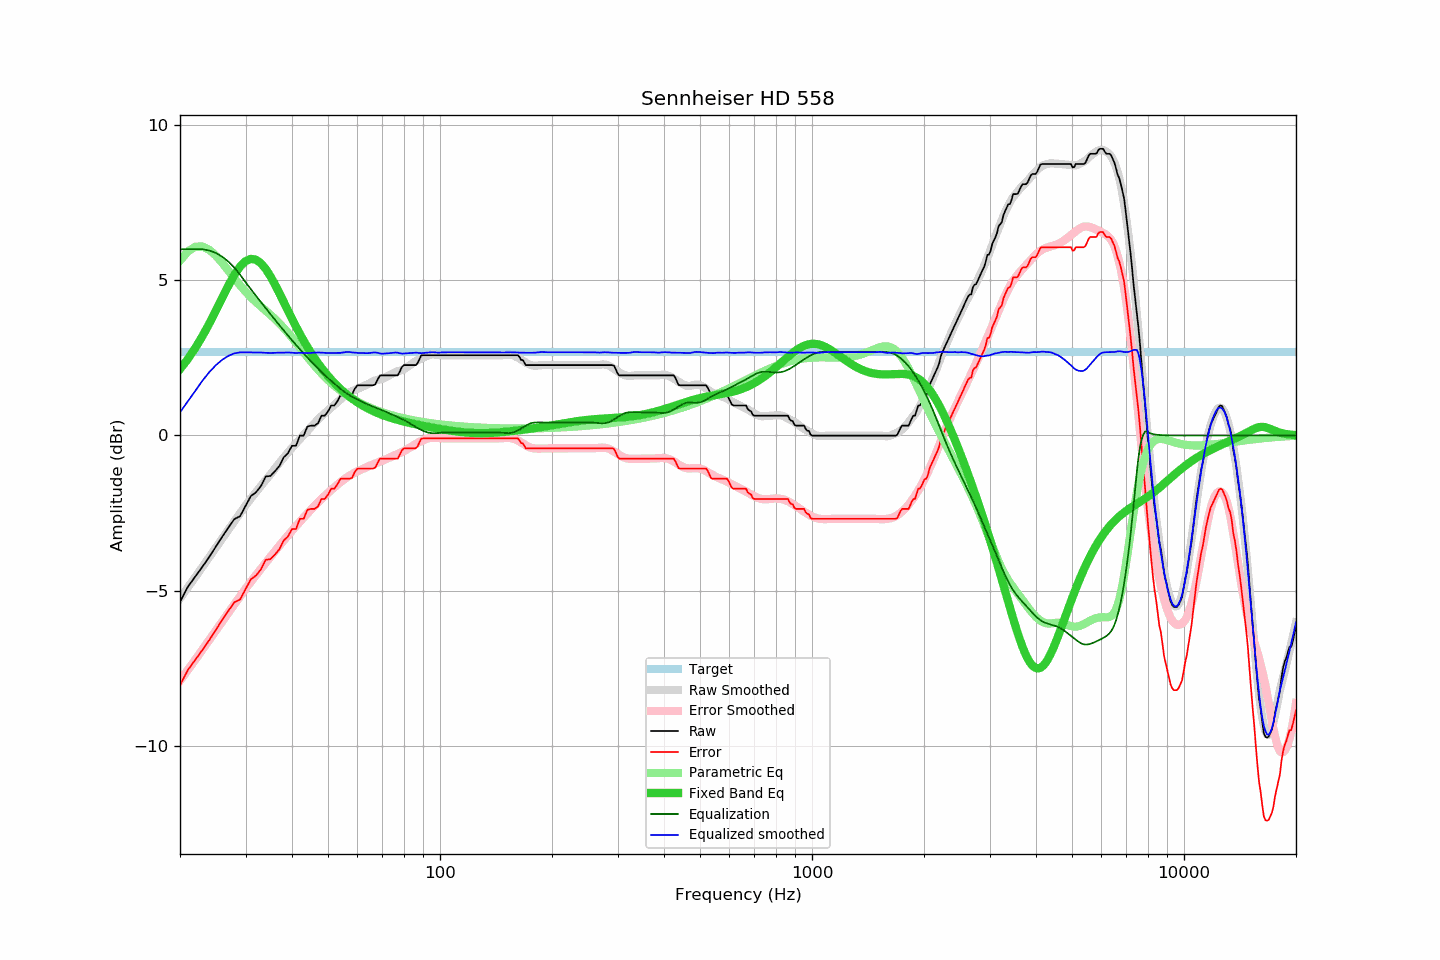

Source data for this figure (header and first rows):
frequency, raw, error, smoothed, error_smoothed, equalization, parametric_eq, equalized_raw, equalized_smoothed, target
20, -5.36, -8.04, -5.25, -7.90, 6.00, 2.14, 0.64, 0.75, 2.68
21, -4.87, -7.55, -4.90, -7.56, 6.00, 2.47, 1.13, 1.10, 2.68
22, -4.54, -7.22, -4.56, -7.22, 6.00, 2.82, 1.46, 1.44, 2.68
23, -4.22, -6.90, -4.23, -6.89, 6.00, 3.21, 1.78, 1.77, 2.68
24, -3.90, -6.58, -3.91, -6.58, 5.96, 3.62, 2.06, 2.05, 2.68
25, -3.57, -6.25, -3.61, -6.28, 5.88, 4.03, 2.30, 2.27, 2.68
26, -3.25, -5.93, -3.31, -5.99, 5.76, 4.45, 2.50, 2.44, 2.68
27, -2.96, -5.64, -3.03, -5.71, 5.60, 4.83, 2.64, 2.57, 2.68
28, -2.69, -5.37, -2.76, -5.44, 5.41, 5.17, 2.71, 2.65, 2.68
29, -2.60, -5.28, -2.50, -5.18, 5.18, 5.44, 2.58, 2.68, 2.68
30, -2.27, -4.95, -2.26, -4.94, 4.94, 5.62, 2.67, 2.68, 2.68
31, -1.95, -4.63, -2.04, -4.72, 4.72, 5.69, 2.76, 2.68, 2.68
32, -1.83, -4.51, -1.83, -4.50, 4.50, 5.67, 2.67, 2.67, 2.68
33, -1.63, -4.31, -1.62, -4.30, 4.30, 5.55, 2.66, 2.67, 2.68
34, -1.32, -4.00, -1.44, -4.10, 4.10, 5.37, 2.78, 2.66, 2.68
35, -1.30, -3.98, -1.25, -3.91, 3.91, 5.13, 2.61, 2.66, 2.68
36, -1.15, -3.83, -1.06, -3.73, 3.73, 4.86, 2.57, 2.66, 2.68
37, -0.98, -3.66, -0.88, -3.55, 3.55, 4.58, 2.57, 2.67, 2.68
38, -0.70, -3.38, -0.72, -3.39, 3.39, 4.30, 2.68, 2.67, 2.68
39, -0.57, -3.25, -0.55, -3.22, 3.22, 4.03, 2.65, 2.68, 2.68
40, -0.33, -3.01, -0.40, -3.07, 3.07, 3.76, 2.74, 2.67, 2.68
41, -0.33, -3.01, -0.26, -2.92, 2.92, 3.51, 2.59, 2.66, 2.68
42, -0.00, -2.68, -0.11, -2.78, 2.78, 3.27, 2.78, 2.66, 2.68
43, -0.00, -2.68, 0.02, -2.64, 2.64, 3.06, 2.64, 2.66, 2.68
44, 0.29, -2.39, 0.14, -2.51, 2.51, 2.85, 2.80, 2.65, 2.68
45, 0.32, -2.36, 0.28, -2.39, 2.39, 2.66, 2.70, 2.66, 2.68
46, 0.32, -2.36, 0.40, -2.27, 2.27, 2.49, 2.59, 2.67, 2.68
47, 0.40, -2.28, 0.52, -2.16, 2.16, 2.33, 2.55, 2.67, 2.68
48, 0.64, -2.04, 0.62, -2.05, 2.05, 2.18, 2.68, 2.67, 2.68
49, 0.64, -2.04, 0.72, -1.94, 1.94, 2.05, 2.58, 2.66, 2.68
50, 0.78, -1.90, 0.81, -1.85, 1.85, 1.92, 2.63, 2.66, 2.68
51, 0.97, -1.71, 0.90, -1.76, 1.76, 1.80, 2.73, 2.66, 2.68
52, 0.97, -1.71, 0.98, -1.67, 1.67, 1.69, 2.64, 2.65, 2.68
53, 1.11, -1.57, 1.08, -1.58, 1.58, 1.59, 2.69, 2.66, 2.68
54, 1.29, -1.39, 1.16, -1.50, 1.50, 1.50, 2.79, 2.66, 2.68
55, 1.29, -1.39, 1.25, -1.43, 1.43, 1.41, 2.72, 2.68, 2.68
56, 1.29, -1.39, 1.33, -1.36, 1.36, 1.33, 2.65, 2.69, 2.68
57, 1.29, -1.39, 1.39, -1.30, 1.30, 1.26, 2.59, 2.69, 2.68
58, 1.32, -1.36, 1.43, -1.25, 1.25, 1.19, 2.56, 2.68, 2.68
59, 1.51, -1.17, 1.47, -1.20, 1.20, 1.13, 2.71, 2.67, 2.68
60, 1.62, -1.06, 1.50, -1.16, 1.16, 1.07, 2.77, 2.66, 2.68
61, 1.62, -1.06, 1.54, -1.12, 1.12, 1.01, 2.73, 2.65, 2.68
62, 1.62, -1.06, 1.58, -1.08, 1.08, 0.96, 2.70, 2.66, 2.68
63, 1.62, -1.06, 1.61, -1.04, 1.04, 0.91, 2.66, 2.65, 2.68
64, 1.62, -1.06, 1.65, -1.00, 1.00, 0.87, 2.62, 2.65, 2.68
65, 1.62, -1.06, 1.70, -0.97, 0.97, 0.83, 2.58, 2.66, 2.68
66, 1.62, -1.06, 1.74, -0.93, 0.93, 0.79, 2.55, 2.67, 2.68
67, 1.65, -1.03, 1.77, -0.90, 0.90, 0.75, 2.55, 2.68, 2.68
68, 1.81, -0.87, 1.80, -0.87, 0.87, 0.72, 2.67, 2.66, 2.68
69, 1.94, -0.74, 1.81, -0.84, 0.84, 0.69, 2.77, 2.64, 2.68
70, 1.94, -0.74, 1.83, -0.81, 0.81, 0.66, 2.75, 2.64, 2.68
71, 1.94, -0.74, 1.86, -0.78, 0.78, 0.63, 2.72, 2.64, 2.68
72, 1.94, -0.74, 1.90, -0.75, 0.75, 0.61, 2.69, 2.65, 2.68
73, 1.94, -0.74, 1.94, -0.72, 0.72, 0.58, 2.65, 2.65, 2.68
74, 1.94, -0.74, 1.98, -0.68, 0.68, 0.56, 2.62, 2.66, 2.68
75, 1.94, -0.74, 2.01, -0.65, 0.65, 0.54, 2.59, 2.67, 2.68
76, 1.94, -0.74, 2.05, -0.62, 0.62, 0.52, 2.56, 2.67, 2.68
77, 1.94, -0.74, 2.07, -0.59, 0.59, 0.50, 2.53, 2.67, 2.68
78, 2.07, -0.61, 2.09, -0.56, 0.56, 0.48, 2.63, 2.65, 2.68
79, 2.21, -0.47, 2.11, -0.53, 0.53, 0.47, 2.74, 2.64, 2.68
... 553 more rows
